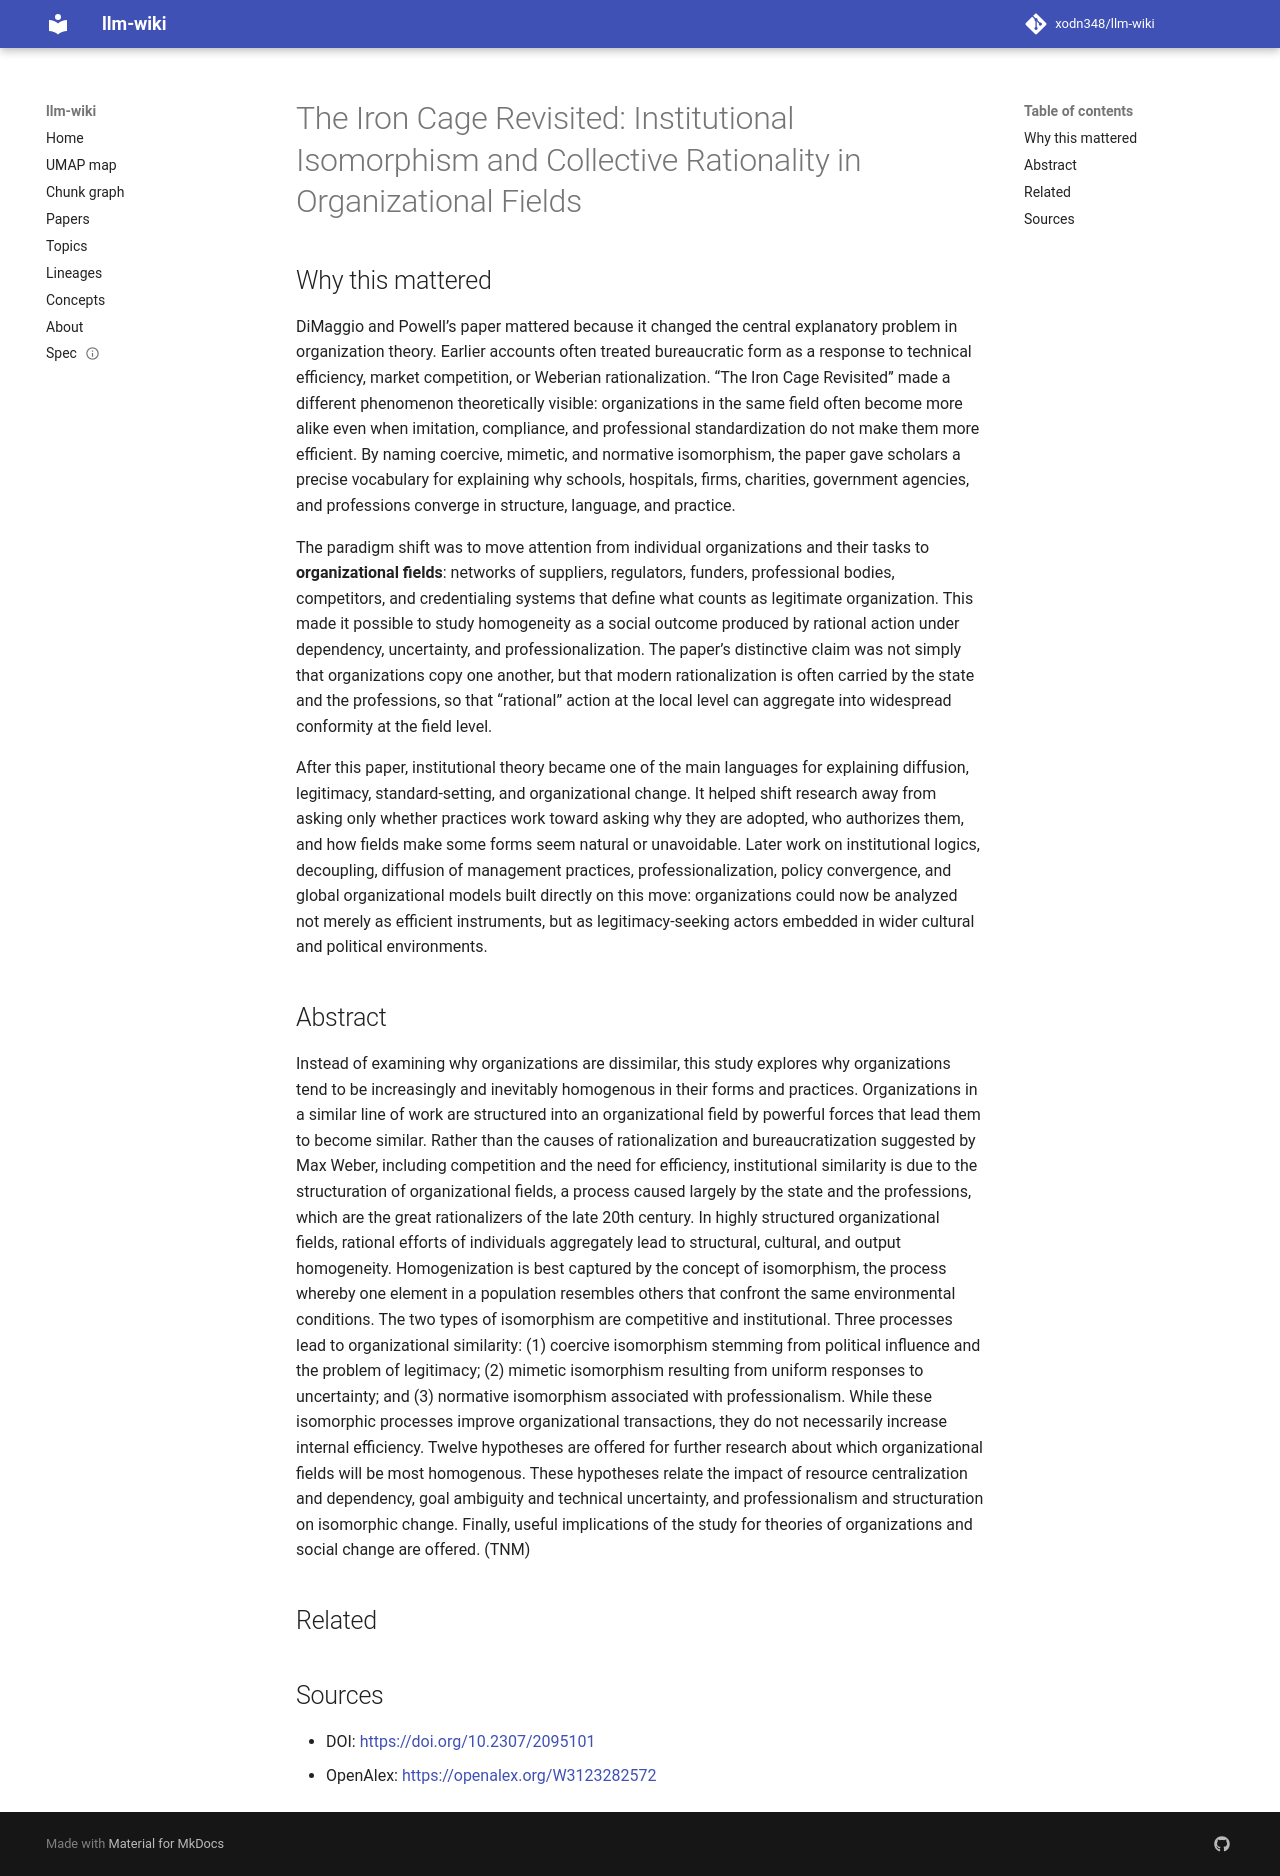

repository: xodn348/llm-wiki · page: paper/10_2307_2095101/index.html · generator: mkdocs

---
title: 'The Iron Cage Revisited: Institutional Isomorphism and Collective Rationality
  in Organizational Fields'
doi: 10.2307/2095101
openalex_id: https://openalex.org/W3123282572
year: 1983
venue: American Sociological Review
authors: Paul DiMaggio, Walter W. Powell
citations: 35404
fleming_tier: true
concepts:
- Rationality
- Isomorphism (crystallography)
- Organizational field
- Cage
- Sociology
- Political science
- Business
- Institutional theory
- Mathematics
- Combinatorics
---

# The Iron Cage Revisited: Institutional Isomorphism and Collective Rationality in Organizational Fields

## Why this mattered

DiMaggio and Powell’s paper mattered because it changed the central explanatory problem in organization theory. Earlier accounts often treated bureaucratic form as a response to technical efficiency, market competition, or Weberian rationalization. “The Iron Cage Revisited” made a different phenomenon theoretically visible: organizations in the same field often become more alike even when imitation, compliance, and professional standardization do not make them more efficient. By naming coercive, mimetic, and normative isomorphism, the paper gave scholars a precise vocabulary for explaining why schools, hospitals, firms, charities, government agencies, and professions converge in structure, language, and practice.

The paradigm shift was to move attention from individual organizations and their tasks to **organizational fields**: networks of suppliers, regulators, funders, professional bodies, competitors, and credentialing systems that define what counts as legitimate organization. This made it possible to study homogeneity as a social outcome produced by rational action under dependency, uncertainty, and professionalization. The paper’s distinctive claim was not simply that organizations copy one another, but that modern rationalization is often carried by the state and the professions, so that “rational” action at the local level can aggregate into widespread conformity at the field level.

After this paper, institutional theory became one of the main languages for explaining diffusion, legitimacy, standard-setting, and organizational change. It helped shift research away from asking only whether practices work toward asking why they are adopted, who authorizes them, and how fields make some forms seem natural or unavoidable. Later work on institutional logics, decoupling, diffusion of management practices, professionalization, policy convergence, and global organizational models built directly on this move: organizations could now be analyzed not merely as efficient instruments, but as legitimacy-seeking actors embedded in wider cultural and political environments.

## Abstract

Instead of examining why organizations are dissimilar, this study explores why organizations tend to be increasingly and inevitably homogenous in their forms and practices. Organizations in a similar line of work are structured into an organizational field by powerful forces that lead them to become similar. Rather than the causes of rationalization and bureaucratization suggested by Max Weber, including competition and the need for efficiency, institutional similarity is due to the structuration of organizational fields, a process caused largely by the state and the professions, which are the great rationalizers of the late 20th century. In highly structured organizational fields, rational efforts of individuals aggregately lead to structural, cultural, and output homogeneity. Homogenization is best captured by the concept of isomorphism, the process whereby one element in a population resembles others that confront the same environmental conditions. The two types of isomorphism are competitive and institutional. Three processes lead to organizational similarity: (1) coercive isomorphism stemming from political influence and the problem of legitimacy; (2) mimetic isomorphism resulting from uniform responses to uncertainty; and (3) normative isomorphism associated with professionalism. While these isomorphic processes improve organizational transactions, they do not necessarily increase internal efficiency. Twelve hypotheses are offered for further research about which organizational fields will be most homogenous. These hypotheses relate the impact of resource centralization and dependency, goal ambiguity and technical uncertainty, and professionalism and structuration on isomorphic change. Finally, useful implications of the study for theories of organizations and social change are offered. (TNM)


## Related



## Sources

- DOI: [https://doi.org/10.2307/2095101](https://doi.org/10.2307/2095101)
- OpenAlex: [https://openalex.org/W3123282572](https://openalex.org/W3123282572)
